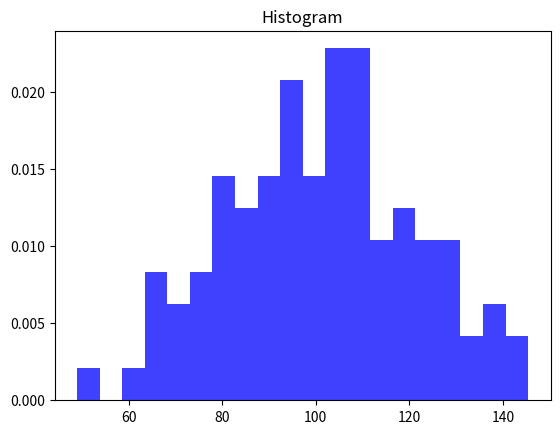

Python code for this plot:
"""
    @Time    : 2020/8/6 9:13 
[redacted]
    @Site    : 
    @File    : hist.py
    @Software: PyCharm
"""
import numpy as np
import matplotlib.pyplot as plt

np.random.seed(0)
mu, sigma = 100, 20  # 均值 标准差
a = np.random.normal(mu, sigma, size=100)
# print(a)

#   20 == 直方图的个数
plt.hist(a, 20, density=1, histtype='stepfilled', facecolor='b', alpha=0.75)
plt.title('Histogram')

plt.show()
